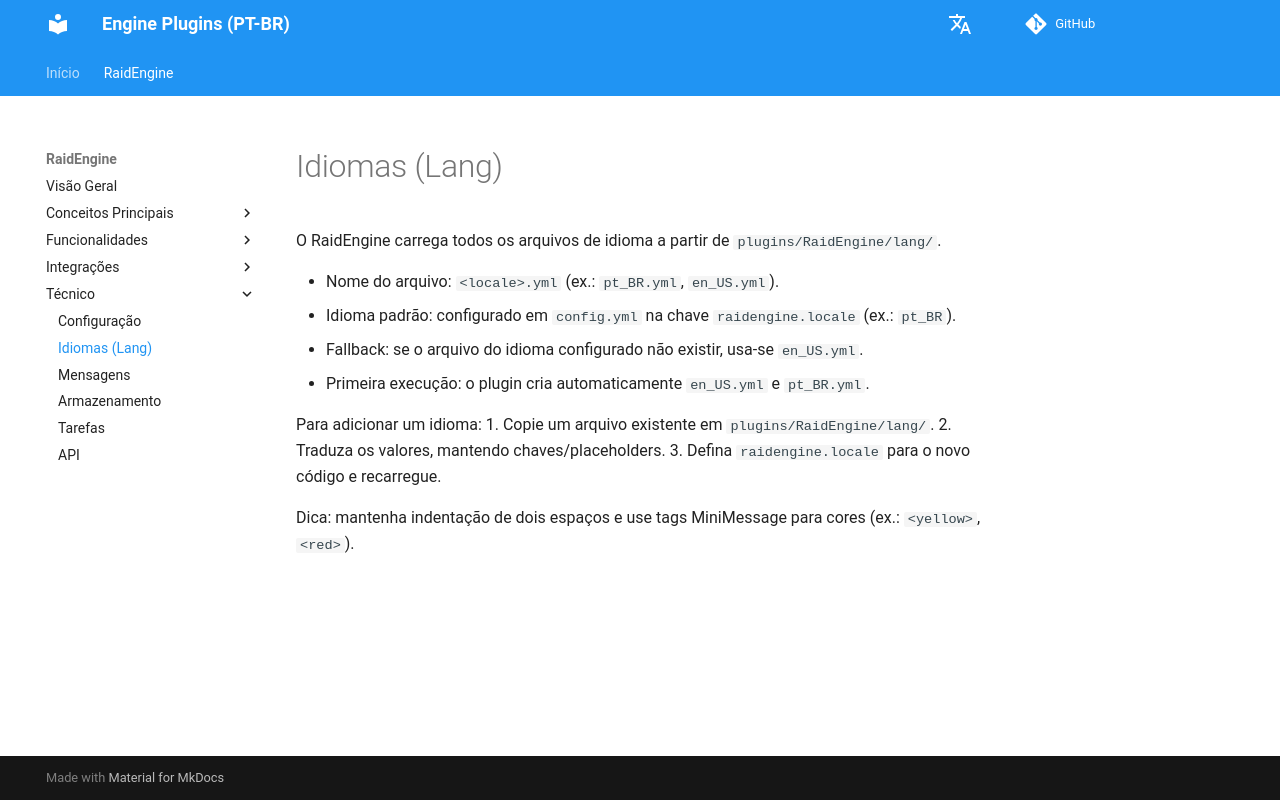

repository: dathannobrega/EnginePlugins-docs · page: pt/lang/index.html · generator: mkdocs

# Idiomas (Lang)

O RaidEngine carrega todos os arquivos de idioma a partir de `plugins/RaidEngine/lang/`.

- Nome do arquivo: `<locale>.yml` (ex.: `pt_BR.yml`, `en_US.yml`).
- Idioma padrão: configurado em `config.yml` na chave `raidengine.locale` (ex.: `pt_BR`).
- Fallback: se o arquivo do idioma configurado não existir, usa‐se `en_US.yml`.
- Primeira execução: o plugin cria automaticamente `en_US.yml` e `pt_BR.yml`.

Para adicionar um idioma:
1. Copie um arquivo existente em `plugins/RaidEngine/lang/`.
2. Traduza os valores, mantendo chaves/placeholders.
3. Defina `raidengine.locale` para o novo código e recarregue.

Dica: mantenha indentação de dois espaços e use tags MiniMessage para cores (ex.: `<yellow>`, `<red>`).
